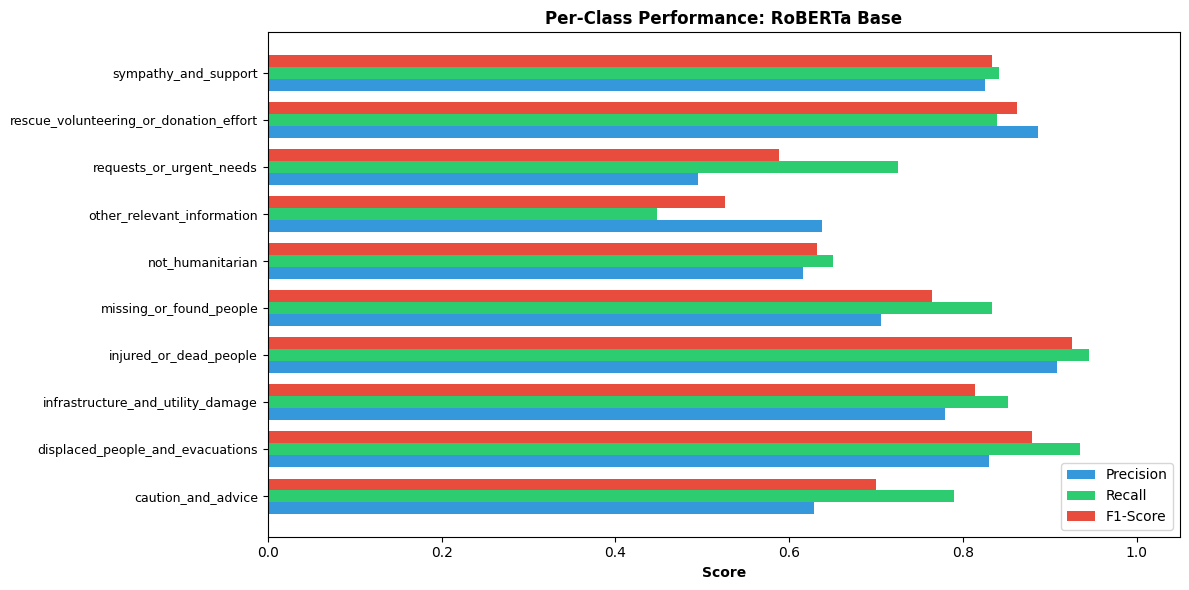

Values plotted in this chart, from the file beside it:
Class, Precision, Recall, F1-Score, Support
caution_and_advice, 0.6292, 0.7897, 0.7004, 1070
displaced_people_and_evacuations, 0.8303, 0.9354, 0.8798, 790.0
infrastructure_and_utility_damage, 0.7797, 0.8516, 0.8141, 1617
injured_or_dead_people, 0.9083, 0.9447, 0.9262, 1447
missing_or_found_people, 0.7059, 0.8333, 0.7643, 72.0
not_humanitarian, 0.6155, 0.6506, 0.6326, 1245
other_relevant_information, 0.6385, 0.4483, 0.5267, 2407
requests_or_urgent_needs, 0.4954, 0.7255, 0.5888, 521.0
rescue_volunteering_or_donation_effort, 0.8869, 0.8398, 0.8627, 4219
sympathy_and_support, 0.8251, 0.8414, 0.8332, 1772
